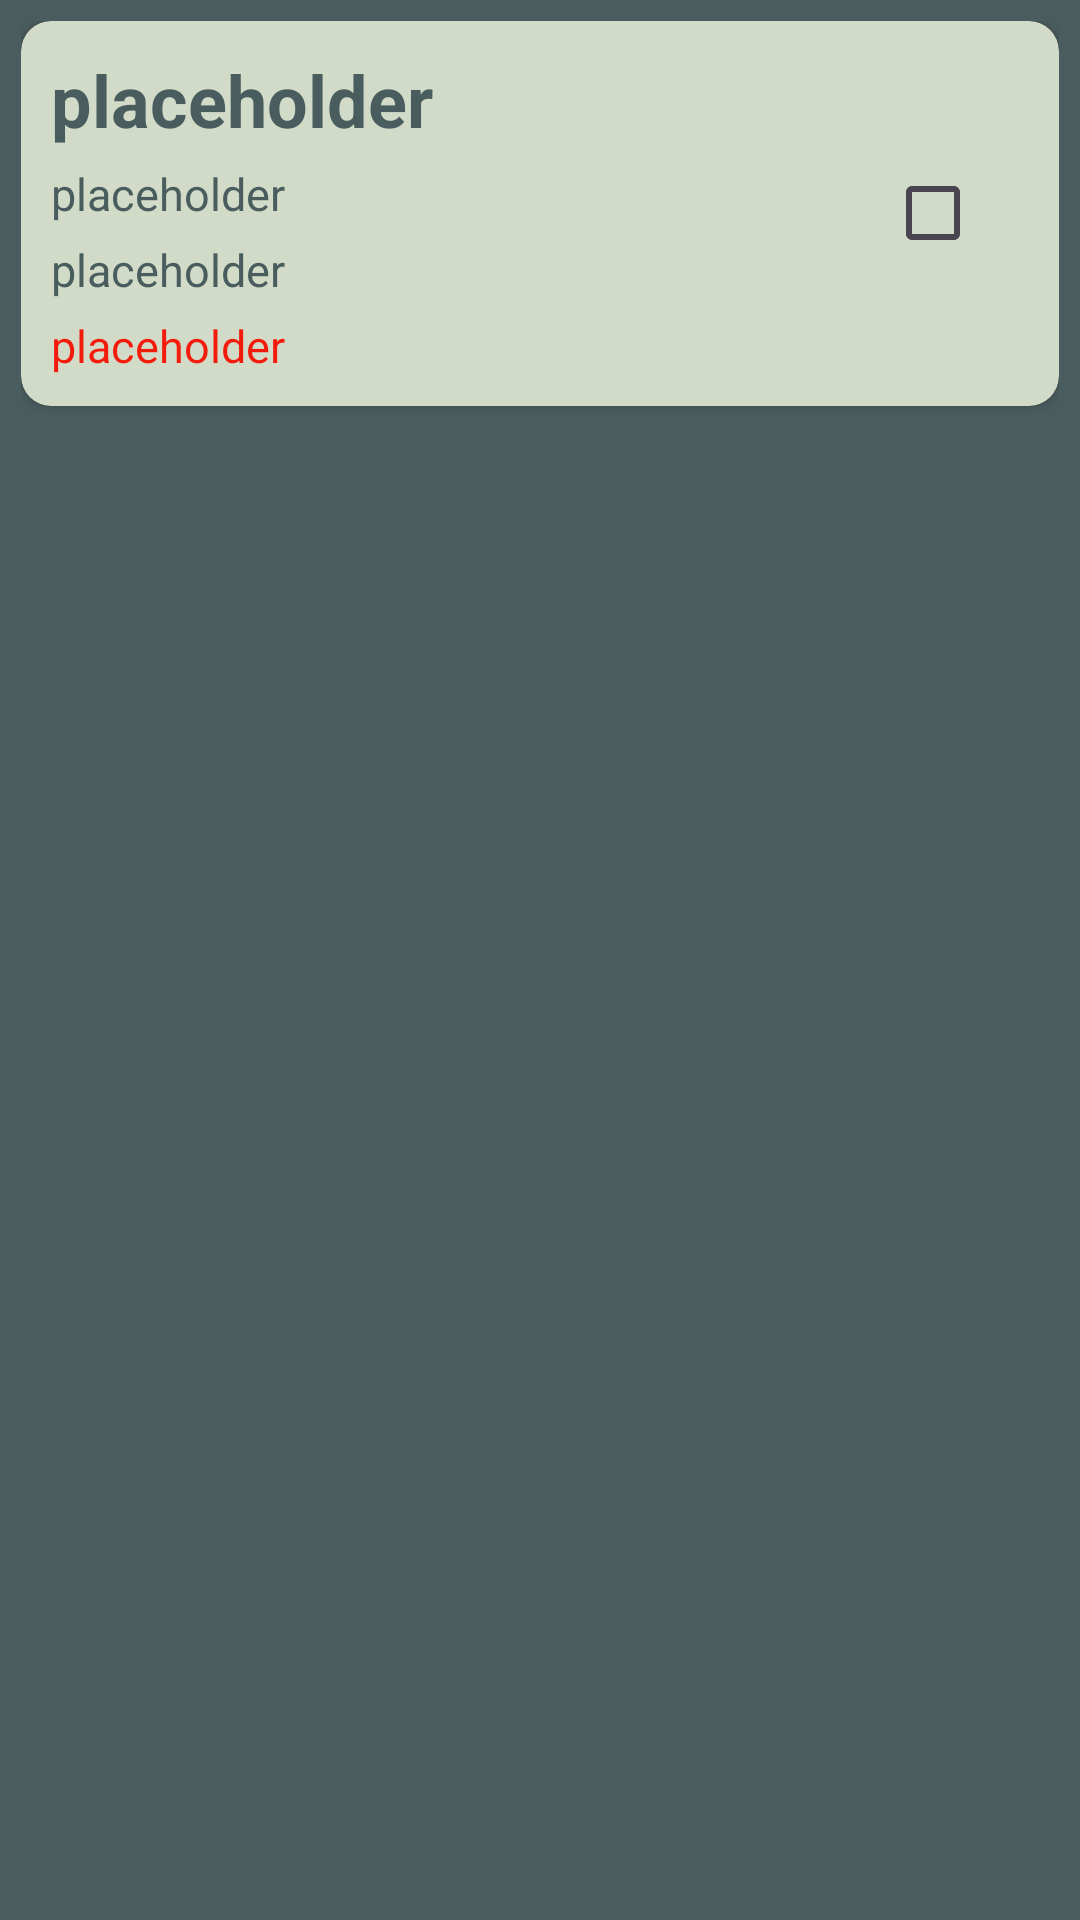

Here is an Android app screen rendered from its layout file. Give the layout XML and the strings, colors and styles it references.
<!-- AndroidManifest.xml: application theme Theme.FocusFlow -->
<!-- res/layout/task_view.xml -->
<?xml version="1.0" encoding="utf-8"?>
<LinearLayout xmlns:android="http://schemas.android.com/apk/res/android"
    android:layout_width="match_parent"
    android:layout_height="wrap_content"
    android:padding="7dp"
    xmlns:app="http://schemas.android.com/apk/res-auto">
    <androidx.cardview.widget.CardView
        android:layout_width="match_parent"
        android:layout_height="wrap_content"
        android:elevation="3dp"
        android:backgroundTint="@color/Primary"
        app:cardCornerRadius="10dp">
        <RelativeLayout
            android:id="@+id/myLayout"
            android:layout_width="match_parent"
            android:layout_height="match_parent"
            android:padding="10dp">

            <CheckBox
                android:id="@+id/status"
                android:layout_width="wrap_content"
                android:layout_height="wrap_content"
                android:layout_centerVertical="true"
                android:layout_alignParentEnd="true"

                />

            <TextView
                android:id="@+id/title"
                android:layout_width="match_parent"
                android:layout_height="wrap_content"
                android:text="@string/placeholder"
                android:textStyle="bold"
                android:textSize="24sp"
                android:textColor="@color/Background"
                android:fontFamily="sans-serif"
                android:layout_toStartOf="@id/status"/>

            <TextView
                android:id="@+id/desc"
                android:layout_width="match_parent"
                android:layout_height="wrap_content"
                android:text="@string/placeholder"
                android:textSize="15sp"
                android:layout_marginTop="5dp"
                android:textColor="@color/Background"
                android:fontFamily="sans-serif"
                android:layout_below="@id/title"
                android:layout_toStartOf="@id/status"/>

            <TextView
                android:id="@+id/priority"
                android:layout_width="match_parent"
                android:layout_height="wrap_content"
                android:text="@string/placeholder"
                android:textSize="15sp"
                android:layout_marginTop="5dp"
                android:textColor="@color/Background"
                android:fontFamily="sans-serif"
                android:layout_below="@id/desc"
                android:layout_toStartOf="@id/status"/>

            <TextView
                android:id="@+id/dueTime"
                android:layout_width="match_parent"
                android:layout_height="wrap_content"
                android:text="@string/placeholder"
                android:textSize="15sp"
                android:layout_marginTop="5dp"
                android:textColor="@color/Red"
                android:fontFamily="sans-serif"
                android:layout_below="@id/priority"
                android:layout_toStartOf="@id/status"/>
        </RelativeLayout>
    </androidx.cardview.widget.CardView>
</LinearLayout>
<!-- resources referenced by this layout -->
<resources>
  <color name="Background">#4A5D5E</color>
  <color name="Primary">#D2DBC8</color>
  <color name="Red">#f31c0c</color>
  <string name="placeholder">placeholder</string>
  <style name="Theme.FocusFlow" parent="Base.Theme.FocusFlow" />
  <style name="Base.Theme.FocusFlow" parent="Theme.Material3.DayNight.NoActionBar">
          
          <item name="android:windowBackground">@color/Background</item>
  
      </style>
</resources>
